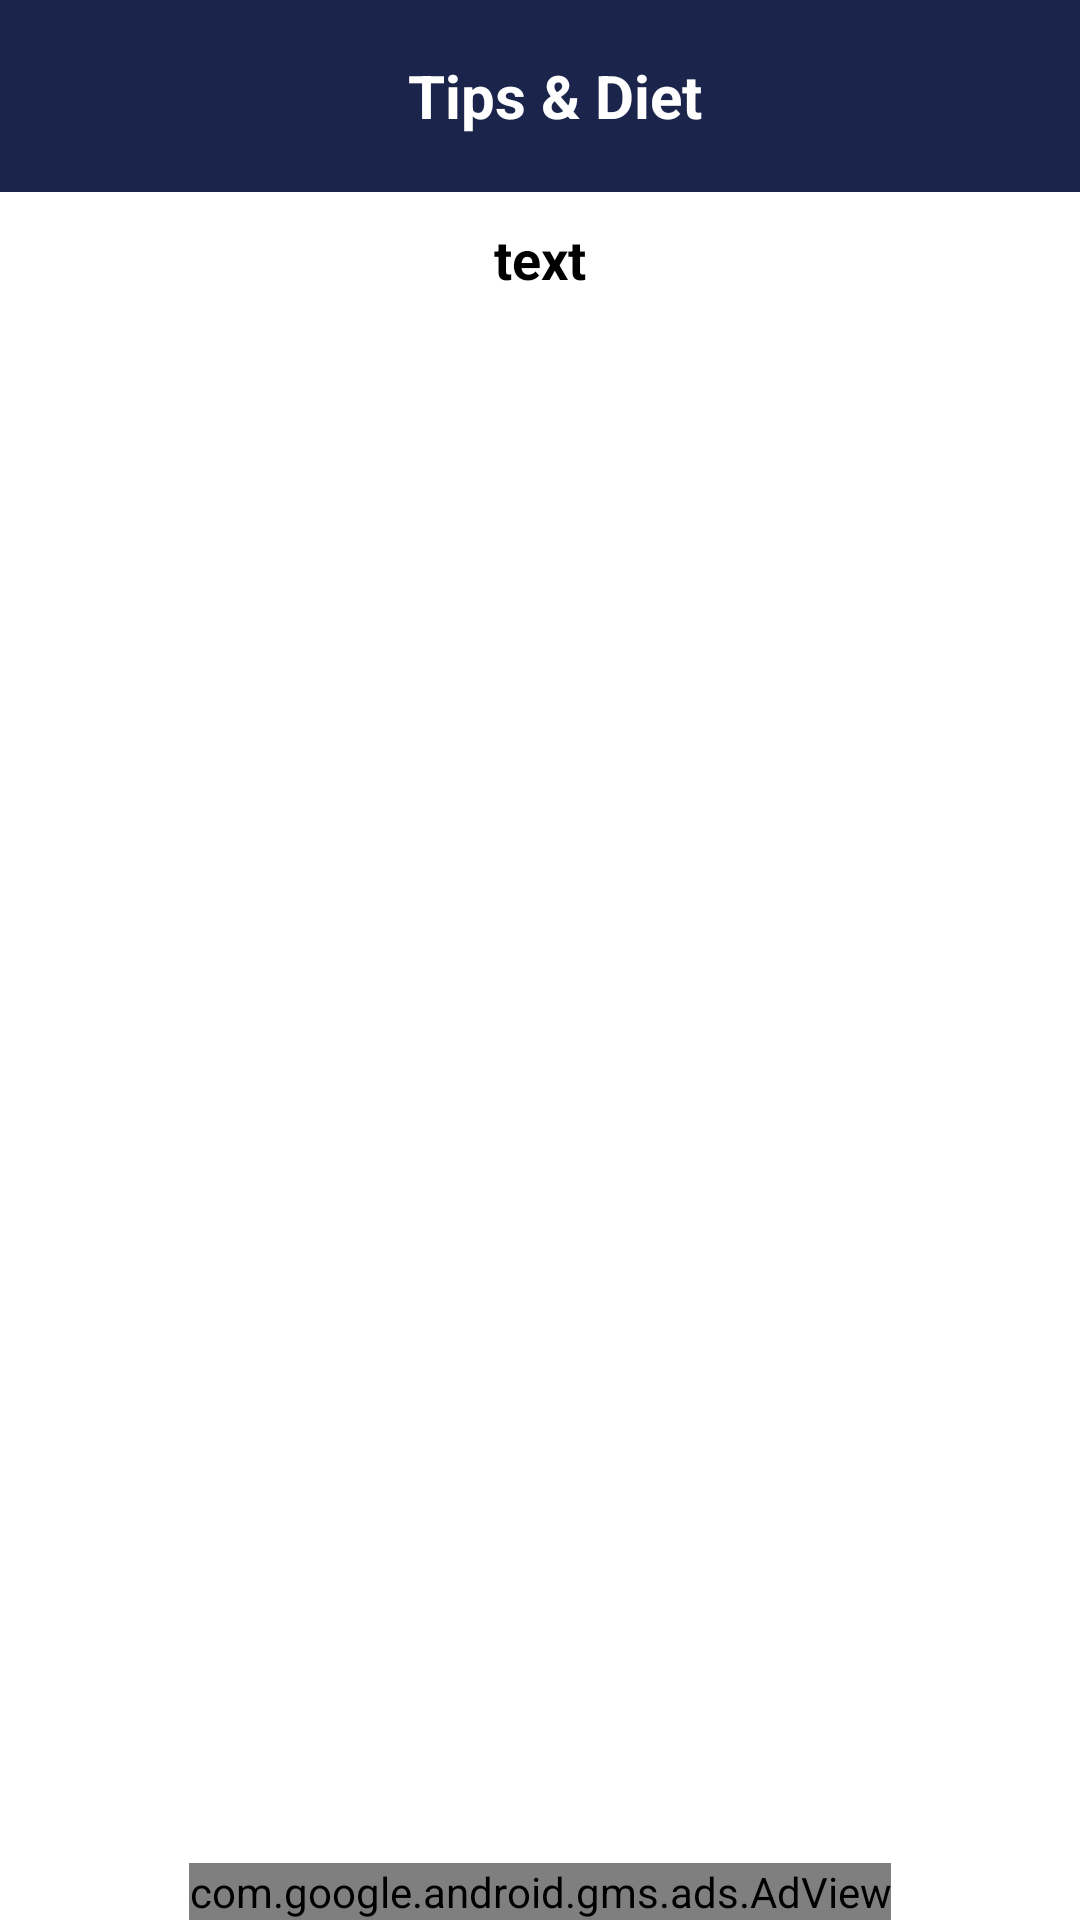

Reconstruct the res/layout file that produces this screen, plus the resources it refers to.
<!-- AndroidManifest.xml: application theme Theme.Yoga_app -->
<!-- res/layout/activity_food_deatils.xml -->
<?xml version="1.0" encoding="utf-8"?>
<RelativeLayout xmlns:android="http://schemas.android.com/apk/res/android"
    xmlns:app="http://schemas.android.com/apk/res-auto"
    xmlns:tools="http://schemas.android.com/tools"
    android:id="@+id/main"
    android:layout_width="match_parent"
    android:background="#FFF"
    android:layout_height="match_parent"
    tools:context=".FoodActivityDeatils">
    
    
    <LinearLayout
        android:id="@+id/linear"
        android:layout_width="match_parent"
        android:layout_height="wrap_content"
        android:orientation="vertical"
        >



        <com.google.android.material.appbar.AppBarLayout
            android:layout_width="fill_parent"
            android:layout_height="wrap_content"
            >
            
            <Toolbar
                android:layout_width="fill_parent"
                android:layout_height="?attr/actionBarSize"
                android:layout_gravity="center"
                android:gravity="center"
                android:background="?colorPrimary"
                >

            <ImageView
                android:layout_width="wrap_content"
                android:layout_height="wrap_content"
                android:scaleType="fitXY"
                android:onClick="gooback"
                android:src="@drawable/outline_arrow_back_24"
                />


                <TextView
                    android:layout_width="wrap_content"
                    android:layout_height="wrap_content"
                    android:layout_gravity="center"
                    android:gravity="center"
                    android:paddingLeft="10.0dp"
                    android:text="Tips &amp; Diet"
                    android:textColor="#FFF"
                    android:textSize="20dp"
                    android:textStyle="bold"/>
            </Toolbar>





            
            
            
            
        </com.google.android.material.appbar.AppBarLayout>




    </LinearLayout>


    <ScrollView
        android:layout_below="@+id/linear"
        android:layout_width="match_parent"
        android:layout_height="match_parent"
        >

        <TextView
            android:layout_width="match_parent"
            android:layout_height="match_parent"
            android:layout_marginTop="10dp"
            android:id="@+id/text"
            android:text="text"
            android:textColor="@color/black"
            android:textStyle="bold"
            android:gravity="center"
            android:textSize="18sp"
            />







    </ScrollView>
    <RelativeLayout
        android:layout_width="match_parent"
        android:layout_height="match_parent"
        >
        <com.google.android.gms.ads.AdView
            xmlns:ads="http://schemas.android.com/apk/res-auto"
            android:id="@+id/adView"
            android:layout_width="wrap_content"
            android:layout_height="wrap_content"
            android:layout_centerHorizontal="true"
            android:layout_alignParentBottom="true"
            ads:adSize="BANNER"
            ads:adUnitId="ca-app-pub-3940256099942544/6300978111" />


    </RelativeLayout>


</RelativeLayout>
<!-- resources referenced by this layout -->
<resources>
  <color name="black">#FF000000</color>
  <style name="Theme.Yoga_app" parent="Base.Theme.Yoga_app" />
  <style name="Base.Theme.Yoga_app" parent="Theme.Material3.DayNight.NoActionBar">
          <item name="colorPrimary">@color/toolbar_bg</item>
          <item name="colorOnPrimary">@color/white</item>
          <item name="colorSecondary">@color/toolbar_bg_alt</item>
          <item name="colorOnSecondary">@color/white</item>
          <item name="android:statusBarColor">@color/toolbar_bg</item>
          <item name="android:navigationBarColor">@color/app_bg</item>
          <item name="android:windowLightStatusBar">true</item>
          <item name="android:windowLightNavigationBar" tools:targetApi="27">true</item>
      </style>
  <color name="toolbar_bg">#1B254B</color>
  <color name="white">#FFFFFFFF</color>
  <color name="toolbar_bg_alt">#3F51B5</color>
  <color name="app_bg">#F5F5F5</color>
</resources>
